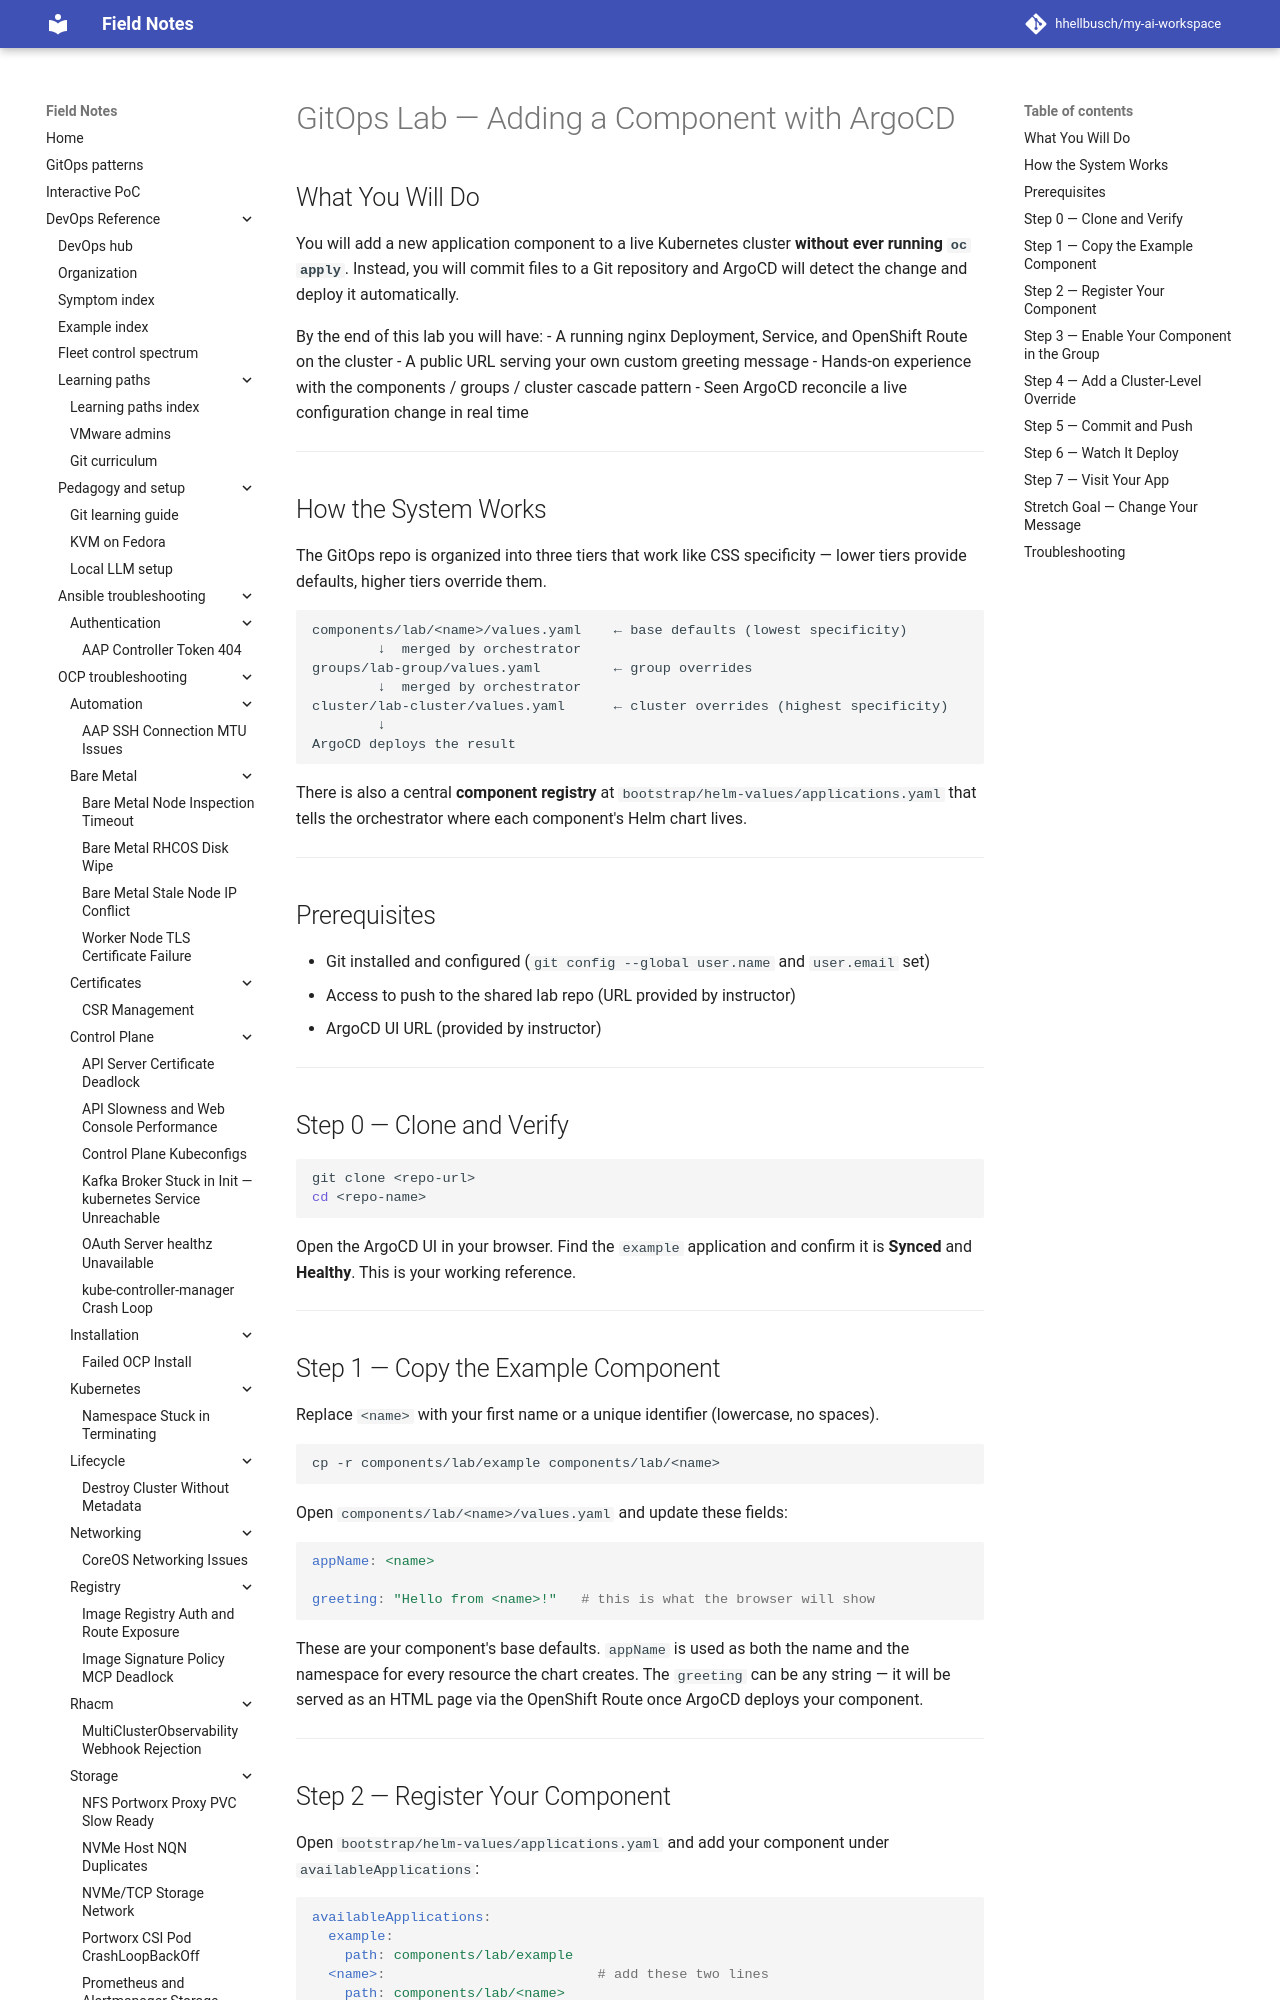

repository: hhellbusch/my-ai-workspace · page: devops/argo/labs/lab-gitops/lab/LAB-GUIDE/index.html · generator: mkdocs

# GitOps Lab — Adding a Component with ArgoCD

## What You Will Do

You will add a new application component to a live Kubernetes cluster **without ever running `oc apply`**. Instead, you will commit files to a Git repository and ArgoCD will detect the change and deploy it automatically.

By the end of this lab you will have:
- A running nginx Deployment, Service, and OpenShift Route on the cluster
- A public URL serving your own custom greeting message
- Hands-on experience with the components / groups / cluster cascade pattern
- Seen ArgoCD reconcile a live configuration change in real time

---

## How the System Works

The GitOps repo is organized into three tiers that work like CSS specificity — lower tiers provide defaults, higher tiers override them.

```
components/lab/<name>/values.yaml    ← base defaults (lowest specificity)
        ↓  merged by orchestrator
groups/lab-group/values.yaml         ← group overrides
        ↓  merged by orchestrator
cluster/lab-cluster/values.yaml      ← cluster overrides (highest specificity)
        ↓
ArgoCD deploys the result
```

There is also a central **component registry** at `bootstrap/helm-values/applications.yaml` that tells the orchestrator where each component's Helm chart lives.

---

## Prerequisites

- Git installed and configured (`git config --global user.name` and `user.email` set)
- Access to push to the shared lab repo (URL provided by instructor)
- ArgoCD UI URL (provided by instructor)

---

## Step 0 — Clone and Verify

```bash
git clone <repo-url>
cd <repo-name>
```

Open the ArgoCD UI in your browser. Find the `example` application and confirm it is **Synced** and **Healthy**. This is your working reference.

---
